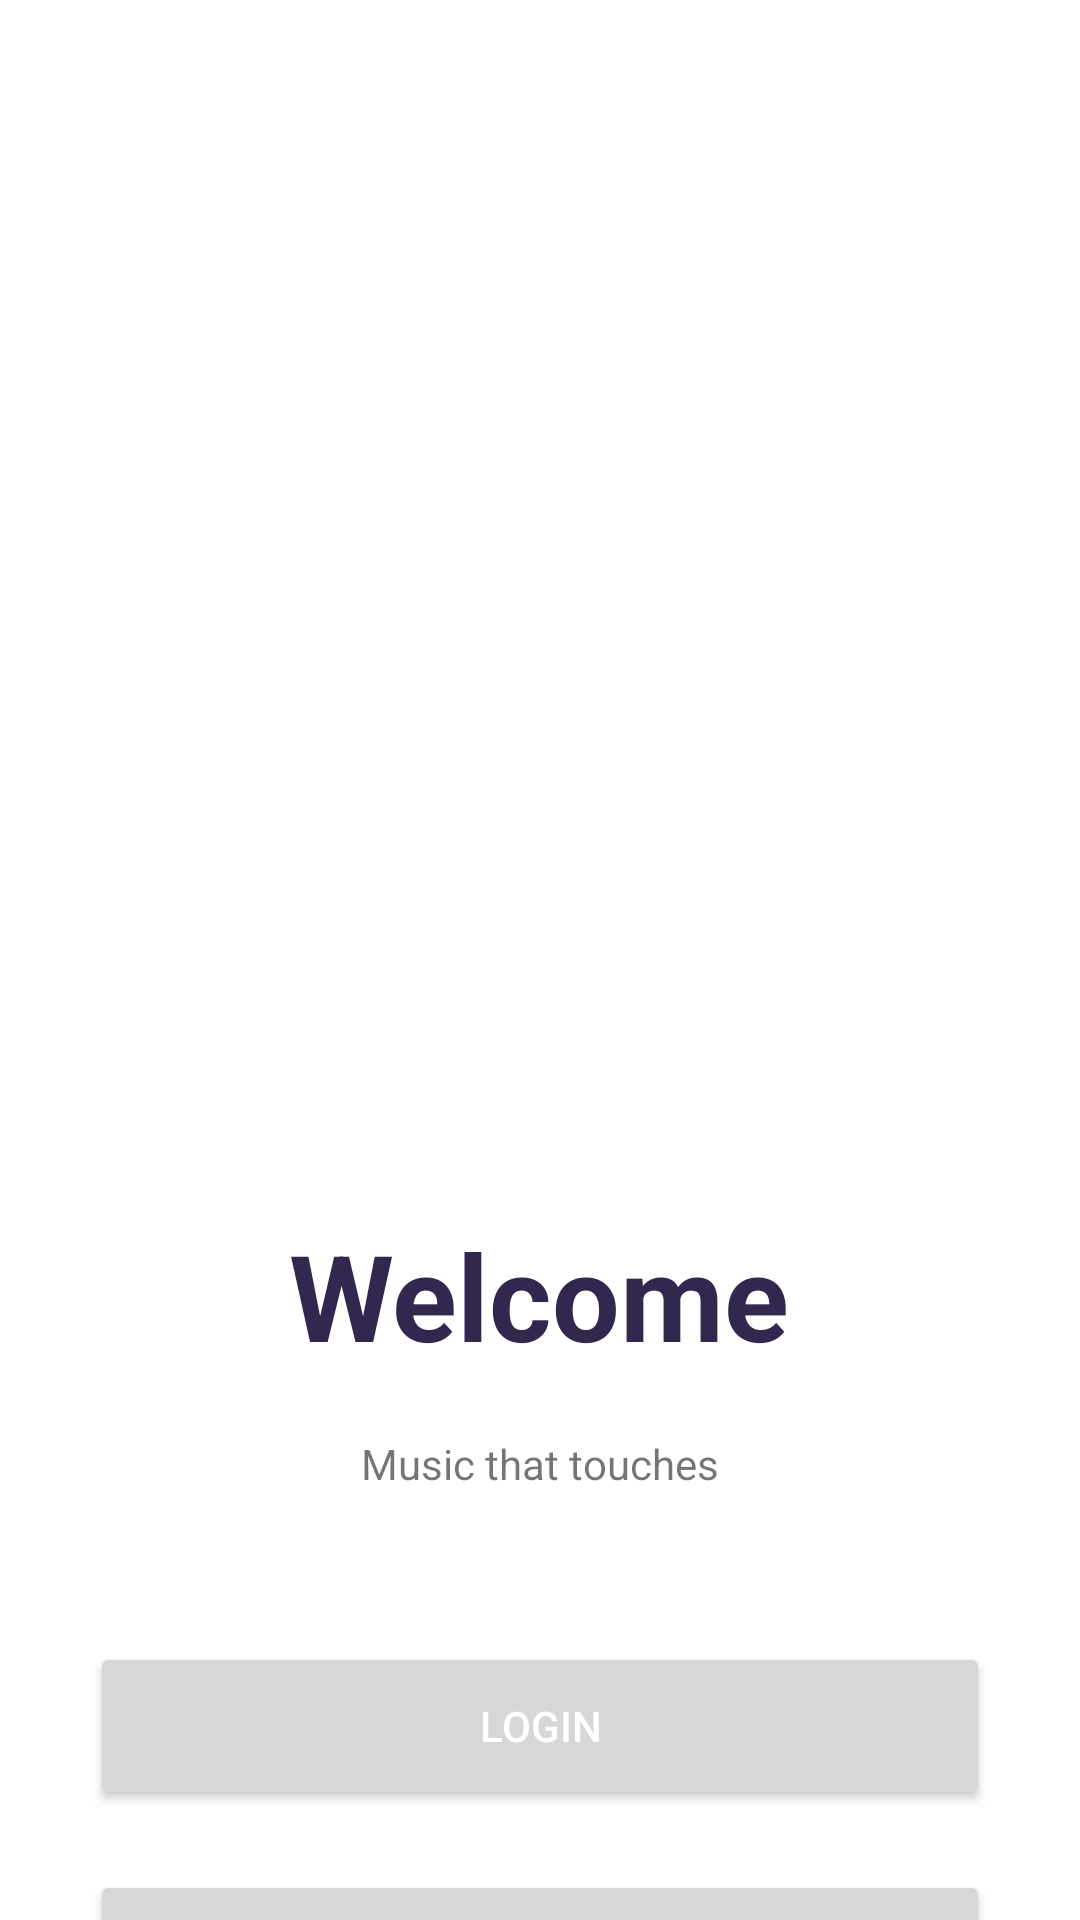

Android layout source for this screen:
<!-- AndroidManifest.xml: application theme Theme.BigBeats -->
<!-- res/layout/activity_log_in.xml -->
<?xml version="1.0" encoding="utf-8"?>
<LinearLayout xmlns:android="http://schemas.android.com/apk/res/android"
    xmlns:app="http://schemas.android.com/apk/res-auto"
    xmlns:tools="http://schemas.android.com/tools"
    android:layout_width="match_parent"
    android:layout_height="match_parent"
    android:orientation="vertical"
    tools:context=".LogInActivity">

    <LinearLayout
        android:layout_width="match_parent"
        android:layout_height="335dp"
        android:orientation="vertical">
        <ImageView
            android:layout_width="340dp"
            android:layout_height="400dp"
            android:background="@drawable/pic_two"/>

    </LinearLayout>
    <TextView
        android:layout_width="wrap_content"
        android:layout_height="wrap_content"
        android:text="Welcome"
        android:textSize="40dp"
        android:layout_gravity="center"
        android:textColor="#31274f"
        android:textStyle="bold"
        android:layout_marginTop="70dp" />
    <TextView
        android:layout_width="wrap_content"
        android:layout_height="wrap_content"
        android:text="Music that touches"
        android:layout_gravity="center"
        android:layout_marginTop="20dp"/>
    <Button
        android:layout_width="300dp"
        android:layout_height="56dp"
        android:text="LogIn"
        android:textColor="#fff"
        android:layout_gravity="center"
        android:layout_marginTop="50dp"/>
    <Button
        android:layout_width="300dp"
        android:layout_height="56dp"
        android:text="Register"
        android:textColor="#fff"
        android:layout_gravity="center"
        android:layout_marginTop="20dp"/>

</LinearLayout>
<!-- resources referenced by this layout -->
<resources>
  <style name="Theme.BigBeats" parent="Theme.MaterialComponents.DayNight.DarkActionBar">
          
          <item name="colorPrimary">@color/purple_500</item>
          <item name="colorPrimaryVariant">@color/purple_700</item>
          <item name="colorOnPrimary">@color/white</item>
          
          <item name="colorSecondary">@color/teal_200</item>
          <item name="colorSecondaryVariant">@color/teal_700</item>
          <item name="colorOnSecondary">@color/black</item>
          
          <item name="android:statusBarColor" tools:targetApi="l">?attr/colorPrimaryVariant</item>
          
      </style>
  <!-- not gathered from this repository: default colours our renderer supplied (Android Studio template values) -->
  <color name="purple_500">#FF6200EE</color>
  <color name="purple_700">#FF3700B3</color>
  <color name="teal_200">#FF03DAC5</color>
  <color name="teal_700">#FF018786</color>
  <color name="black">#FF000000</color>
  <color name="white">#FFFFFFFF</color>
</resources>
